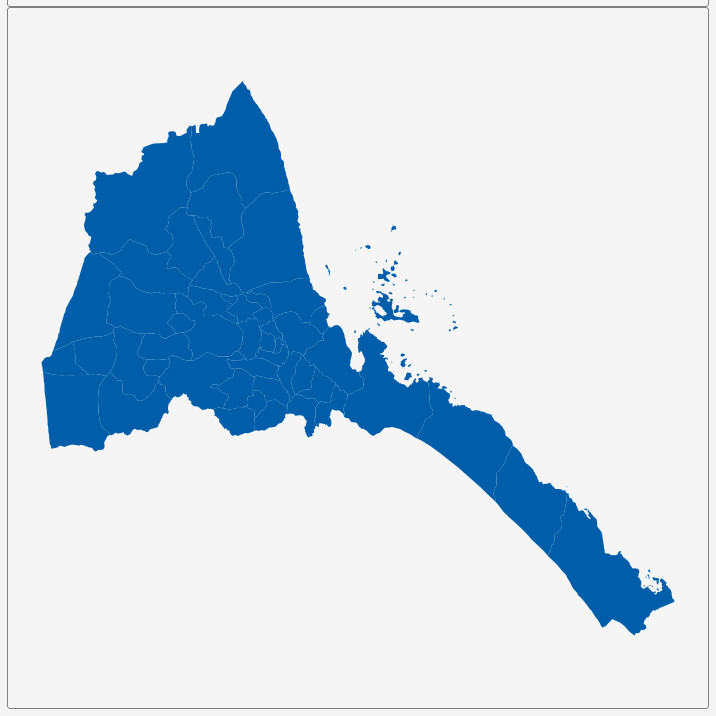
D3 v3 page, settled after 360 driven frames (6 s of simulated time); the page loaded 1 data file(s).


        var dim = 700;
        const center = {
            "lng": 39.7795,
            "lat": 15.203
        };
        var scale = 6032;

        var title = document.getElementById('title');
        title.style.width = dim;
        title.style.marginLeft = "calc(50% - " + (dim / 2) + "px)";
        var map = document.getElementById('map')
        map.style.width = dim;
        map.style.marginLeft = "calc(50% - " + (dim / 2) + "px)";

        var tooltip = d3
            .select("#map")
            .append("div")
            .attr("class", "tooltip")
            .attr("opacity", 0);
        var width = dim,
            height = dim;

        var svg = d3.select("#map")
            .append("svg")
            .attr("width", width)
            .attr("height", height);

        scale = scale * .9;// to give 5% padding on each side
        var projection = d3.geo.mercator()
            .center([center.lng, center.lat])
            .scale(scale)
            .translate([width / 2, height / 2]);
        var geoPath = d3.geo.path()
            .projection(projection);

        var g = svg.append("g");
        d3.json("geosource.json", function (json) {
            g.selectAll("path")
                .data(json.features)
                .enter()
                .append("path")
                .attr("d", geoPath)
                .attr("class", "polygon")
                .on("mouseover", mouseover)
                .on("mouseout", mouseout)
                .on("mousemove", mousemove);

            svg.call(d3.behavior.zoom().on("zoom", () => {
                g.attr("transform", "translate(" + d3.event.translate.join(",") + ")scale(" + d3.event.scale + ")");
            }));
        });
        function mouseover(d) {
            d3.select(this).attr("class", "hover");
            tooltip.style("opacity", 0.9);
            tooltip.html((d.properties.NAME_2 && "<b>" + d.properties.NAME_2 + "</b><br>" || '') +
                (d.properties.ENGTYPE_2 && d.properties.ENGTYPE_2 + "<br>" || '') +
                (d.properties.NAME_1 && d.properties.NAME_1));
        }
        function mouseout(d) {
            d3.select(this).attr("class", "polygon");
            tooltip.style("opacity", 0);
        }
        function mousemove(d) {
            tooltip.style({
                left: function () {
                    if (d3.event.pageX > 800) {
                        return d3.event.pageX - 180 + "px";
                    } else {
                        return d3.event.pageX + 23 + "px";
                    }
                },
                top: d3.event.pageY - 20 + "px",
            });
        }
    

### data: geosource.json
{
 "type": "FeatureCollection",
 "features": [
  {
   "type": "Feature",
   "geometry": {
    "type": "Polygon",
    "coordinates": "[... 1 items]"
   },
   "properties": {
    "GID_0": "ERI",
    "NAME_0": "Eritrea",
    "GID_1": "ERI.1_1",
    "NAME_1": "Anseba",
    "NL_NAME_1": "",
    "GID_2": "ERI.1.1_1",
    "NAME_2": "Asmara City",
    "VARNAME_2": "",
    "NL_NAME_2": "",
    "TYPE_2": "District",
    "ENGTYPE_2": "District",
    "CC_2": "",
    "HASC_2": ""
   }
  },
  {
   "type": "Feature",
   "geometry": {
    "type": "Polygon",
    "coordinates": "[... 1 items]"
   },
   "properties": {
    "GID_0": "ERI",
    "NAME_0": "Eritrea",
    "GID_1": "ERI.1_1",
    "NAME_1": "Anseba",
    "NL_NAME_1": "",
    "GID_2": "ERI.1.2_1",
    "NAME_2": "Berikh",
    "VARNAME_2": "",
    "NL_NAME_2": "",
    "TYPE_2": "District",
    "ENGTYPE_2": "District",
    "CC_2": "",
    "HASC_2": ""
   }
  },
  {
   "type": "Feature",
   "geometry": {
    "type": "Polygon",
    "coordinates": "[... 1 items]"
   },
   "properties": {
    "GID_0": "ERI",
    "NAME_0": "Eritrea",
    "GID_1": "ERI.1_1",
    "NAME_1": "Anseba",
    "NL_NAME_1": "",
    "GID_2": "ERI.1.3_1",
    "NAME_2": "Ghala Nefhi",
    "VARNAME_2": "",
    "NL_NAME_2": "",
    "TYPE_2": "District",
    "ENGTYPE_2": "District",
    "CC_2": "",
    "HASC_2": ""
   }
  },
  {
   "type": "Feature",
   "geometry": {
    "type": "Polygon",
    "coordinates": "[... 1 items]"
   },
   "properties": {
    "GID_0": "ERI",
    "NAME_0": "Eritrea",
    "GID_1": "ERI.1_1",
    "NAME_1": "Anseba",
    "NL_NAME_1": "",
    "GID_2": "ERI.1.4_1",
    "NAME_2": "Serejeka",
    "VARNAME_2": "",
    "NL_NAME_2": "",
    "TYPE_2": "District",
    "ENGTYPE_2": "District",
    "CC_2": "",
    "HASC_2": ""
   }
  },
  {
   "type": "Feature",
   "geometry": {
    "type": "Polygon",
    "coordinates": "[... 1 items]"
   },
   "properties": {
    "GID_0": "ERI",
    "NAME_0": "Eritrea",
    "GID_1": "ERI.2_1",
    "NAME_1": "Debub",
    "NL_NAME_1": "",
    "GID_2": "ERI.2.1_1",
    "NAME_2": "Afabet",
    "VARNAME_2": "",
    "NL_NAME_2": "",
    "TYPE_2": "District",
    "ENGTYPE_2": "District",
    "CC_2": "",
    "HASC_2": "ER.SA.AF"
   }
  },
  {
   "type": "Feature",
   "geometry": {
    "type": "Polygon",
    "coordinates": "[... 1 items]"
   },
   "properties": {
    "GID_0": "ERI",
    "NAME_0": "Eritrea",
    "GID_1": "ERI.2_1",
    "NAME_1": "Debub",
    "NL_NAME_1": "",
    "GID_2": "ERI.2.2_1",
    "NAME_2": "Foro",
    "VARNAME_2": "",
    "NL_NAME_2": "",
    "TYPE_2": "District",
    "ENGTYPE_2": "District",
    "CC_2": "",
    "HASC_2": ""
   }
  },
  {
   "type": "Feature",
   "geometry": {
    "type": "MultiPolygon",
    "coordinates": "[... 10 items]"
   },
   "properties": {
    "GID_0": "ERI",
    "NAME_0": "Eritrea",
    "GID_1": "ERI.2_1",
    "NAME_1": "Debub",
    "NL_NAME_1": "",
    "GID_2": "ERI.2.3_1",
    "NAME_2": "Ghelaelo'",
    "VARNAME_2": "",
    "NL_NAME_2": "",
    "TYPE_2": "District",
    "ENGTYPE_2": "District",
    "CC_2": "",
    "HASC_2": ""
   }
  },
  {
   "type": "Feature",
   "geometry": {
    "type": "Polygon",
    "coordinates": "[... 1 items]"
   },
   "properties": {
    "GID_0": "ERI",
    "NAME_0": "Eritrea",
    "GID_1": "ERI.2_1",
    "NAME_1": "Debub",
    "NL_NAME_1": "",
    "GID_2": "ERI.2.4_1",
    "NAME_2": "Ghida`e",
    "VARNAME_2": "",
    "NL_NAME_2": "",
    "TYPE_2": "District",
    "ENGTYPE_2": "District",
    "CC_2": "",
    "HASC_2": ""
   }
  },
  "... 42 more items"
 ]
}